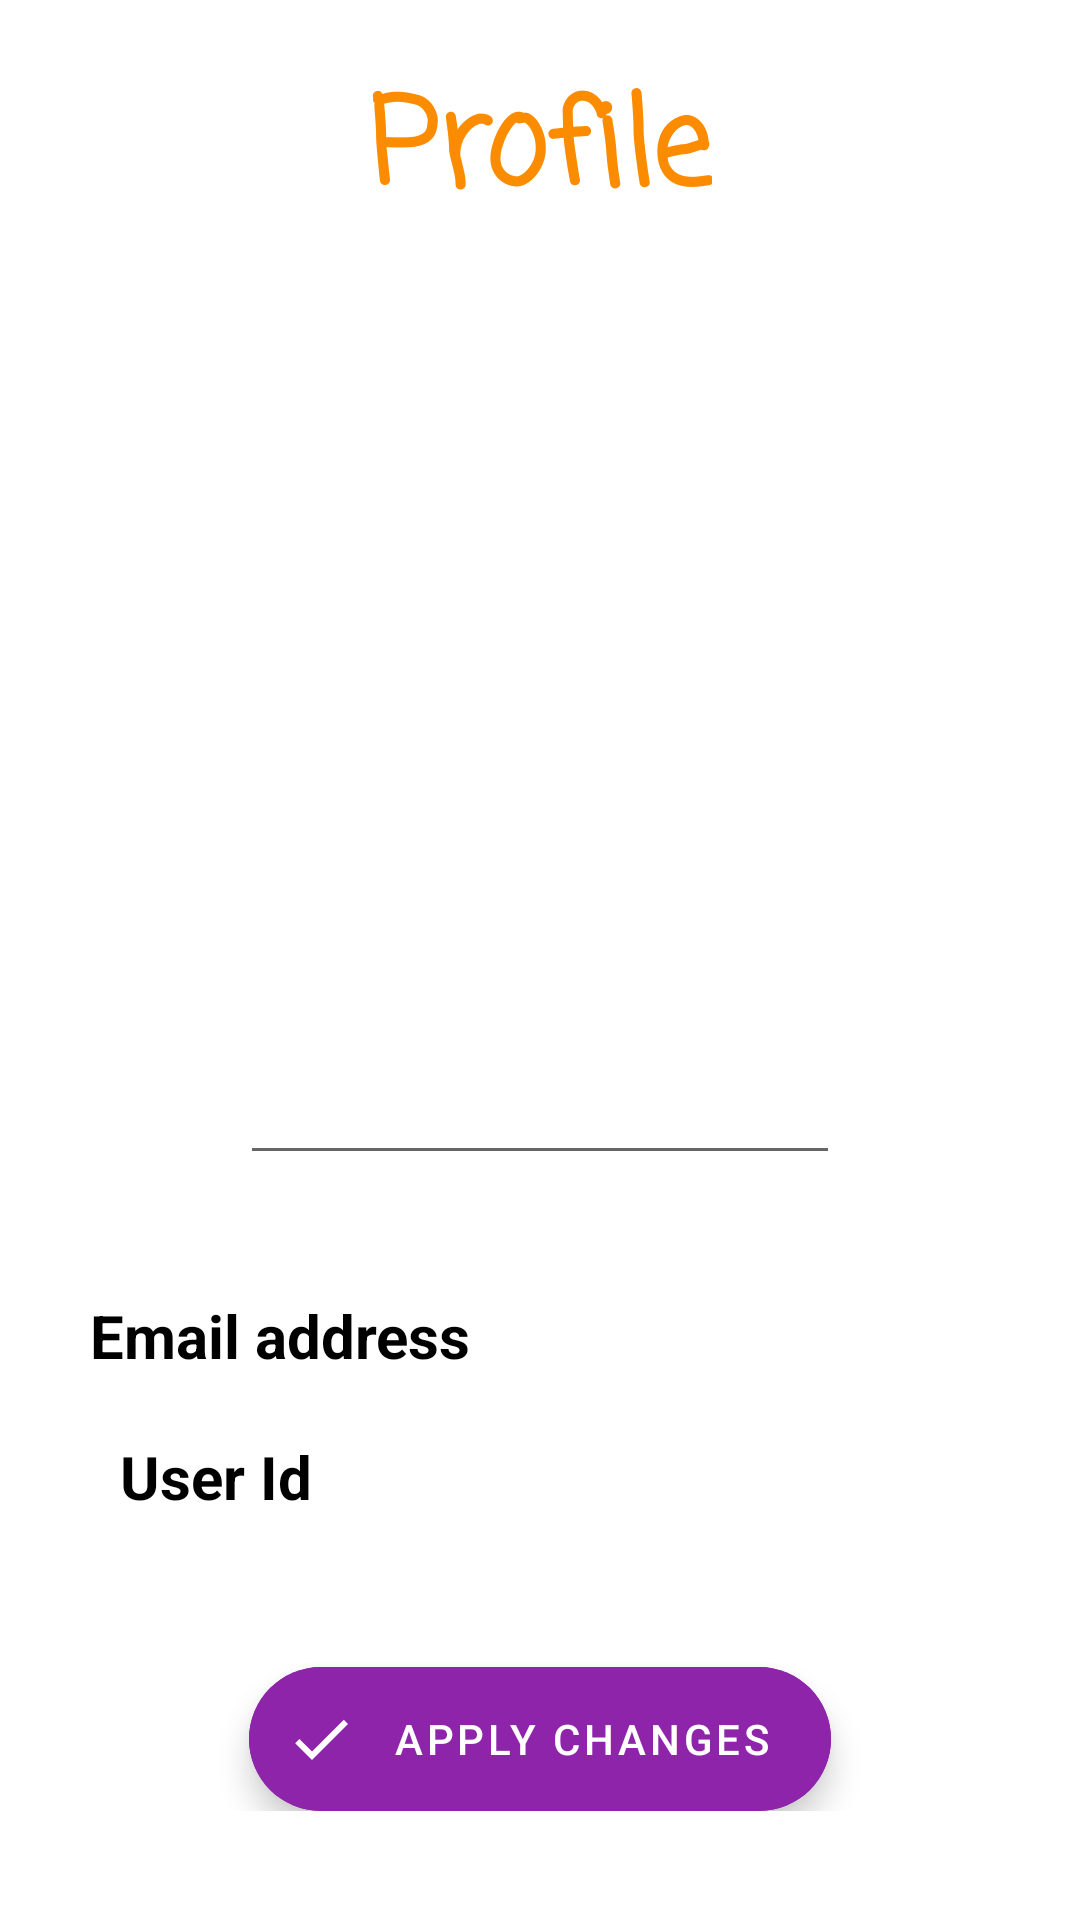

Write the Android layout XML for this screen, with the resource values it uses.
<!-- AndroidManifest.xml: application theme Theme.WriteOut -->
<!-- res/layout/activity_profile.xml -->
<?xml version="1.0" encoding="utf-8"?>
<LinearLayout xmlns:android="http://schemas.android.com/apk/res/android"
    xmlns:app="http://schemas.android.com/apk/res-auto"
    xmlns:tools="http://schemas.android.com/tools"
    android:layout_width="match_parent"
    android:layout_height="match_parent"
    tools:context=".ProfileActivity"
    android:orientation="vertical"
    android:gravity="center_horizontal">
   <ScrollView
       android:layout_width="match_parent"
       android:layout_height="match_parent">
      <LinearLayout
          android:layout_width="match_parent"
          android:layout_height="match_parent"
          android:orientation="vertical"
          android:gravity="center">
   <TextView
       android:layout_width="wrap_content"
       android:layout_height="wrap_content"
       android:text="Profile"
       android:layout_marginTop="20dp"
       android:fontFamily="casual"
       android:textStyle="bold"
       android:textColor="@color/baseOrange"
       android:textSize="40sp"/>
   <ImageView
    android:layout_width="200dp"
    android:layout_height="200dp"
    android:src="@drawable/man"
    android:layout_marginTop="20dp"
    android:id="@+id/ivProfileImage"
    android:elevation="10dp"   />

   <com.google.android.material.textfield.TextInputEditText
       android:id="@+id/etProfileUsername"
       android:layout_width="200dp"
       android:layout_height="wrap_content"
       android:textAlignment="center"
       android:layout_marginTop="40dp"
       android:layout_marginBottom="40dp"
       android:text=""
       android:textColor="@color/black"
       android:textSize="25sp"
       android:textStyle="bold"
       tools:ignore="TouchTargetSizeCheck,SpeakableTextPresentCheck" />
<LinearLayout
    android:layout_width="match_parent"
    android:layout_height="wrap_content"
    android:orientation="horizontal">
   <TextView
       android:layout_width="wrap_content"
       android:layout_height="match_parent"
       android:textAlignment="center"
       android:text="Email address"
       android:textStyle="bold"
       android:textSize="20sp"
       android:layout_marginLeft="30dp"
       android:textColor="@color/black"/>
   <TextView
       android:layout_width="wrap_content"
       android:layout_height="match_parent"
       android:id="@+id/etProfileEmail"
       android:textSize="16sp"
       android:textAlignment="center"
       android:layout_marginLeft="20dp"
       android:textColor="@color/black"/>
</LinearLayout>
<LinearLayout
    android:layout_width="match_parent"
    android:layout_height="wrap_content"
    android:orientation="horizontal"
    android:layout_marginTop="20dp">
   <TextView
       android:layout_width="wrap_content"
       android:layout_height="match_parent"
       android:text="User Id"
       android:layout_marginLeft="40dp"
       android:layout_marginRight="20dp"
       android:textSize="20sp"
       android:textStyle="bold"
       android:textColor="@color/black"/>
   <TextView
       android:layout_width="wrap_content"
       android:layout_height="match_parent"
       android:id="@+id/tvProfileUid"
       android:layout_marginTop="0dp"
       android:textAlignment="center"
       android:textColor="@color/black"/>
</LinearLayout>
   <com.google.android.material.floatingactionbutton.ExtendedFloatingActionButton
       android:layout_width="wrap_content"
       android:layout_height="wrap_content"
       android:backgroundTint="#8E24AA"
       android:text="Apply Changes"
       android:textColor="@color/white"
       android:layout_marginTop="50dp"
       app:icon="@drawable/ic_baseline_done_24"
       app:iconTint="@color/white"
       android:id="@+id/fabApplyChanges"/>

      </LinearLayout>
</ScrollView>
</LinearLayout>
<!-- resources referenced by this layout -->
<resources>
  <color name="baseOrange">#FB8C00</color>
  <color name="black">#FF000000</color>
  <color name="white">#FFFFFFFF</color>
  <!-- drawable ic_baseline_done_24 (drawable) -->
  <vector android:height="24dp" android:tint="#FAFAF9"
      android:viewportHeight="24" android:viewportWidth="24"
      android:width="24dp" xmlns:android="http://schemas.android.com/apk/res/android">
      <path android:fillColor="@android:color/white" android:pathData="M9,16.2L4.8,12l-1.4,1.4L9,19 21,7l-1.4,-1.4L9,16.2z"/>
  </vector>
  <style name="Theme.WriteOut" parent="Theme.MaterialComponents.DayNight.DarkActionBar">
  
          
          <item name="colorPrimary">#F36A48</item>
          <item name="colorPrimaryVariant">@color/purple_700</item>
          <item name="colorOnPrimary">@color/white</item>
          
          <item name="colorSecondary">@color/teal_200</item>
          <item name="colorSecondaryVariant">@color/teal_700</item>
          <item name="colorOnSecondary">@color/black</item>
          
          <item name="android:statusBarColor" tools:targetApi="l">?attr/colorPrimaryVariant</item>
          
      </style>
  <color name="purple_700">#F4511E</color>
  <color name="teal_200">#FF03DAC5</color>
  <color name="teal_700">#FF018786</color>
</resources>
